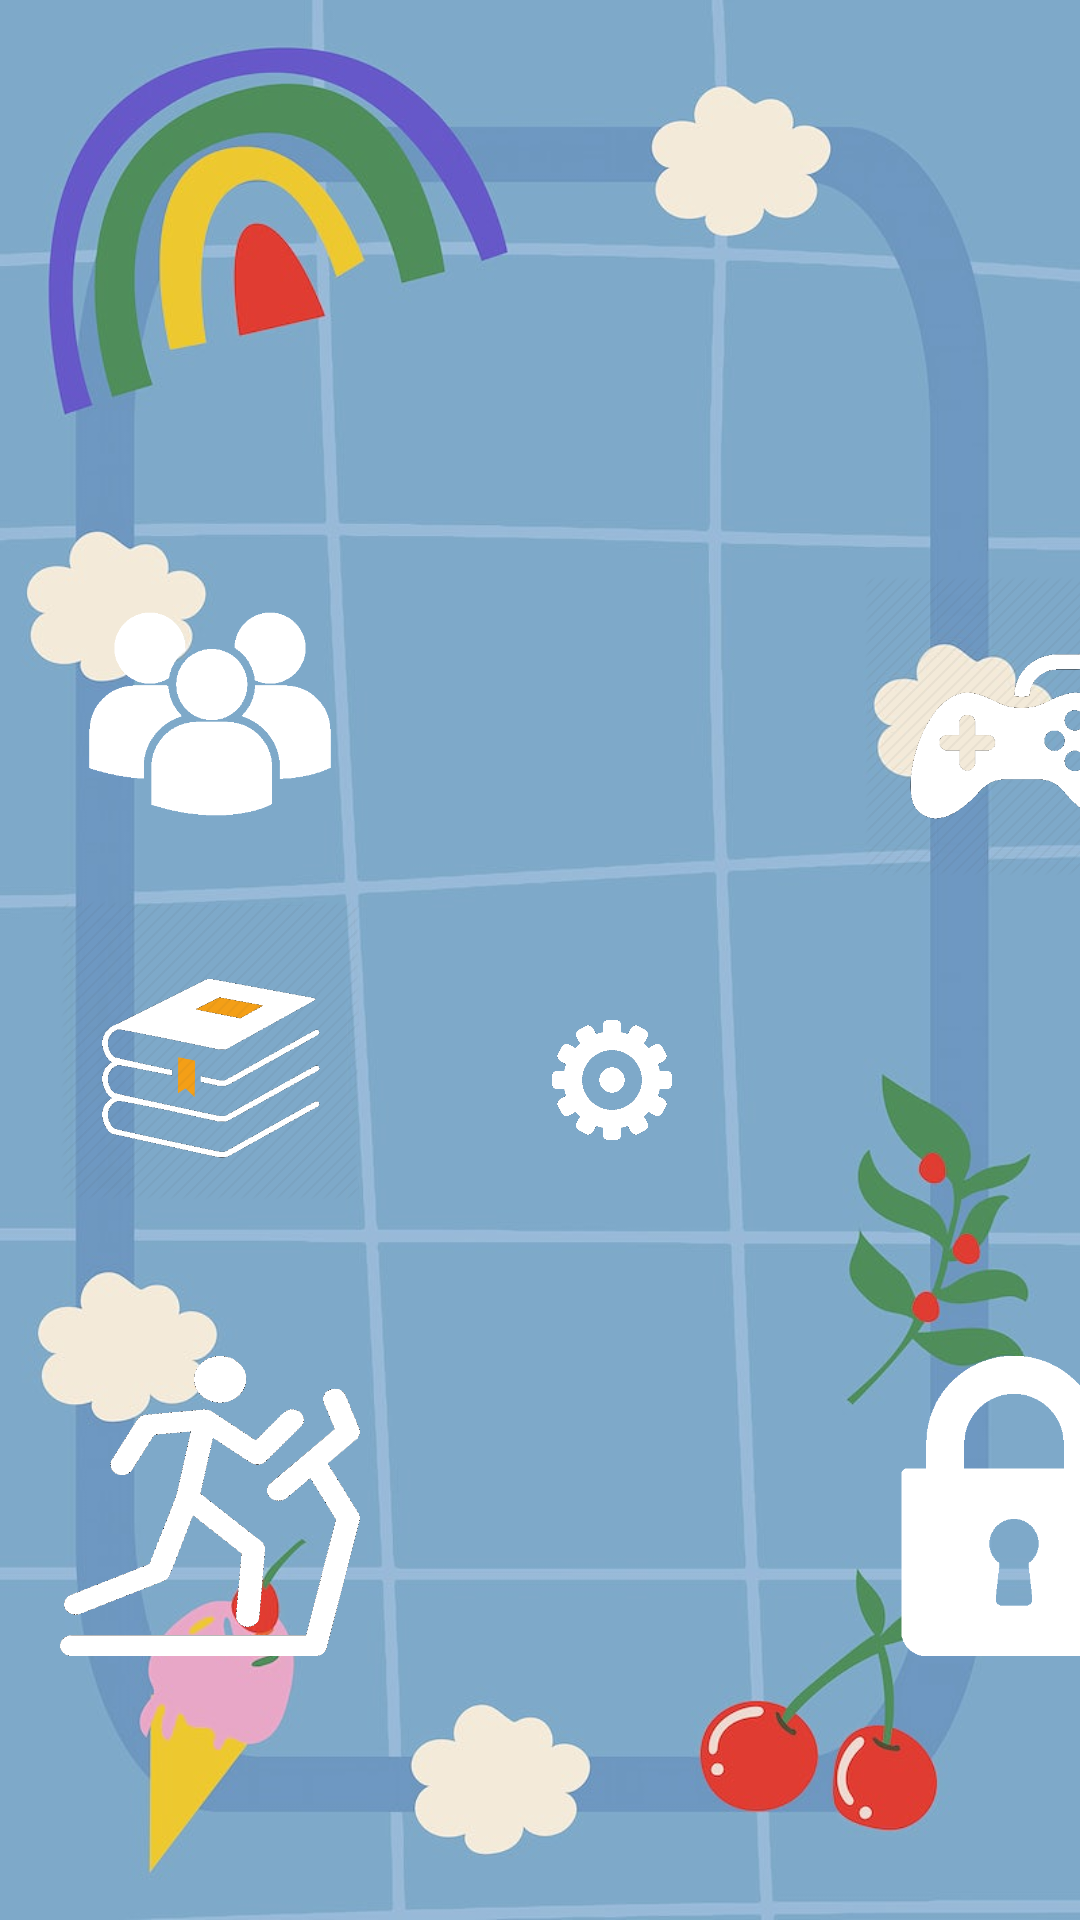

This screen was rendered from an Android layout file. Write that file and the resources it references.
<!-- AndroidManifest.xml: application theme Theme.HelpMe -->
<!-- res/layout/activity_set_backgrounds.xml -->
<?xml version="1.0" encoding="utf-8"?>
<androidx.constraintlayout.widget.ConstraintLayout xmlns:android="http://schemas.android.com/apk/res/android"
    xmlns:app="http://schemas.android.com/apk/res-auto"
    xmlns:tools="http://schemas.android.com/tools"
    android:id="@+id/main"
    android:layout_width="match_parent"
    android:layout_height="match_parent"
    tools:context=".SetBackgroundsAct">


    <ImageView
        android:id="@+id/backgroundImageview"
        android:layout_width="match_parent"
        android:layout_height="match_parent"
        app:layout_constraintBottom_toBottomOf="parent"
        app:layout_constraintEnd_toEndOf="parent"
        app:layout_constraintHorizontal_bias="1.0"
        app:layout_constraintStart_toStartOf="parent"
        app:layout_constraintTop_toTopOf="parent"
        app:layout_constraintVertical_bias="1.0"
        app:srcCompat="@drawable/girlback"
        android:scaleType="fitXY"/>

    <androidx.appcompat.widget.AppCompatButton
        android:id="@+id/startFaceRecogz"
        android:layout_width="100dp"
        android:layout_height="100dp"
        android:layout_marginStart="20dp"
        android:layout_marginTop="52dp"
        android:background="@drawable/sport"
        android:translationZ="1dp"
        app:layout_constraintStart_toStartOf="parent"
        app:layout_constraintTop_toBottomOf="@+id/goDadz" />

    <androidx.appcompat.widget.AppCompatButton
        android:id="@+id/goMainMenu"
        android:layout_width="40dp"
        android:layout_height="40dp"
        android:layout_marginStart="184dp"
        android:layout_marginTop="340dp"
        android:background="@drawable/settings"
        android:translationZ="1dp"
        app:layout_constraintStart_toStartOf="parent"
        app:layout_constraintTop_toTopOf="parent" />

    <androidx.appcompat.widget.AppCompatButton
        android:id="@+id/goMotherz"
        android:layout_width="100dp"
        android:layout_height="100dp"
        android:layout_marginStart="168dp"
        android:layout_marginTop="160dp"
        android:background="@drawable/unlock"
        android:translationZ="1dp"
        app:layout_constraintStart_toEndOf="@+id/startFaceRecogz"
        app:layout_constraintTop_toBottomOf="@+id/goChildBoyz" />

    <androidx.appcompat.widget.AppCompatButton
        android:id="@+id/goChildGirlz"
        android:layout_width="100dp"
        android:layout_height="100dp"
        android:layout_marginStart="20dp"
        android:layout_marginBottom="12dp"
        android:background="@drawable/social"
        android:translationZ="1dp"
        app:layout_constraintBottom_toTopOf="@+id/goDadz"
        app:layout_constraintStart_toStartOf="parent" />

    <androidx.appcompat.widget.AppCompatButton
        android:id="@+id/goChildBoyz"
        android:layout_width="100dp"
        android:layout_height="100dp"
        android:layout_marginStart="168dp"
        android:layout_marginTop="192dp"
        android:background="@drawable/gaming"
        android:translationZ="1dp"
        app:layout_constraintStart_toEndOf="@+id/goChildGirlz"
        app:layout_constraintTop_toTopOf="parent" />

    <androidx.appcompat.widget.AppCompatButton
        android:id="@+id/goDadz"
        android:layout_width="100dp"
        android:layout_height="100dp"
        android:layout_marginStart="20dp"
        android:layout_marginTop="300dp"
        android:background="@drawable/study"
        android:translationZ="1dp"
        app:layout_constraintStart_toStartOf="parent"
        app:layout_constraintTop_toTopOf="parent" />

    <androidx.appcompat.widget.AppCompatButton
        android:id="@+id/YeniProfil3z"
        android:layout_width="100dp"
        android:layout_height="100dp"
        android:layout_marginStart="36dp"
        android:layout_marginTop="72dp"
        android:background="@drawable/blank_profile"
        android:translationZ="1dp"
        app:layout_constraintStart_toEndOf="@+id/startFaceRecogz"
        app:layout_constraintTop_toBottomOf="@+id/goMainMenu" />

    <androidx.appcompat.widget.AppCompatButton
        android:id="@+id/YeniProfil1z"
        android:layout_width="100dp"
        android:layout_height="100dp"
        android:layout_marginStart="36dp"
        android:layout_marginBottom="52dp"
        android:background="@drawable/blank_profile"
        android:translationZ="1dp"
        app:layout_constraintBottom_toTopOf="@+id/goMainMenu"
        app:layout_constraintStart_toEndOf="@+id/goChildGirlz" />

    <androidx.appcompat.widget.AppCompatButton
        android:id="@+id/YeniProfil2z"
        android:layout_width="100dp"
        android:layout_height="100dp"
        android:layout_marginStart="168dp"
        android:layout_marginBottom="32dp"
        android:background="@drawable/blank_profile"
        android:translationZ="1dp"
        app:layout_constraintBottom_toTopOf="@+id/goMotherz"
        app:layout_constraintStart_toEndOf="@+id/goDadz" />





</androidx.constraintlayout.widget.ConstraintLayout>
<!-- resources referenced by this layout -->
<resources>
  <!-- drawable gaming: png bitmap (drawable, 38069 bytes) -->
  <!-- drawable girlback: jpg bitmap (drawable, 66231 bytes) -->
  <!-- drawable settings: png bitmap (drawable, 16724 bytes) -->
  <!-- drawable social: png bitmap (drawable, 11635 bytes) -->
  <!-- drawable sport: png bitmap (drawable, 74580 bytes) -->
  <!-- drawable study: png bitmap (drawable, 44812 bytes) -->
  <!-- drawable unlock: png bitmap (drawable, 10434 bytes) -->
  <style name="Theme.HelpMe" parent="Base.Theme.HelpMe" />
  <style name="Base.Theme.HelpMe" parent="Theme.Material3.DayNight.NoActionBar">
          
          
      </style>
</resources>
